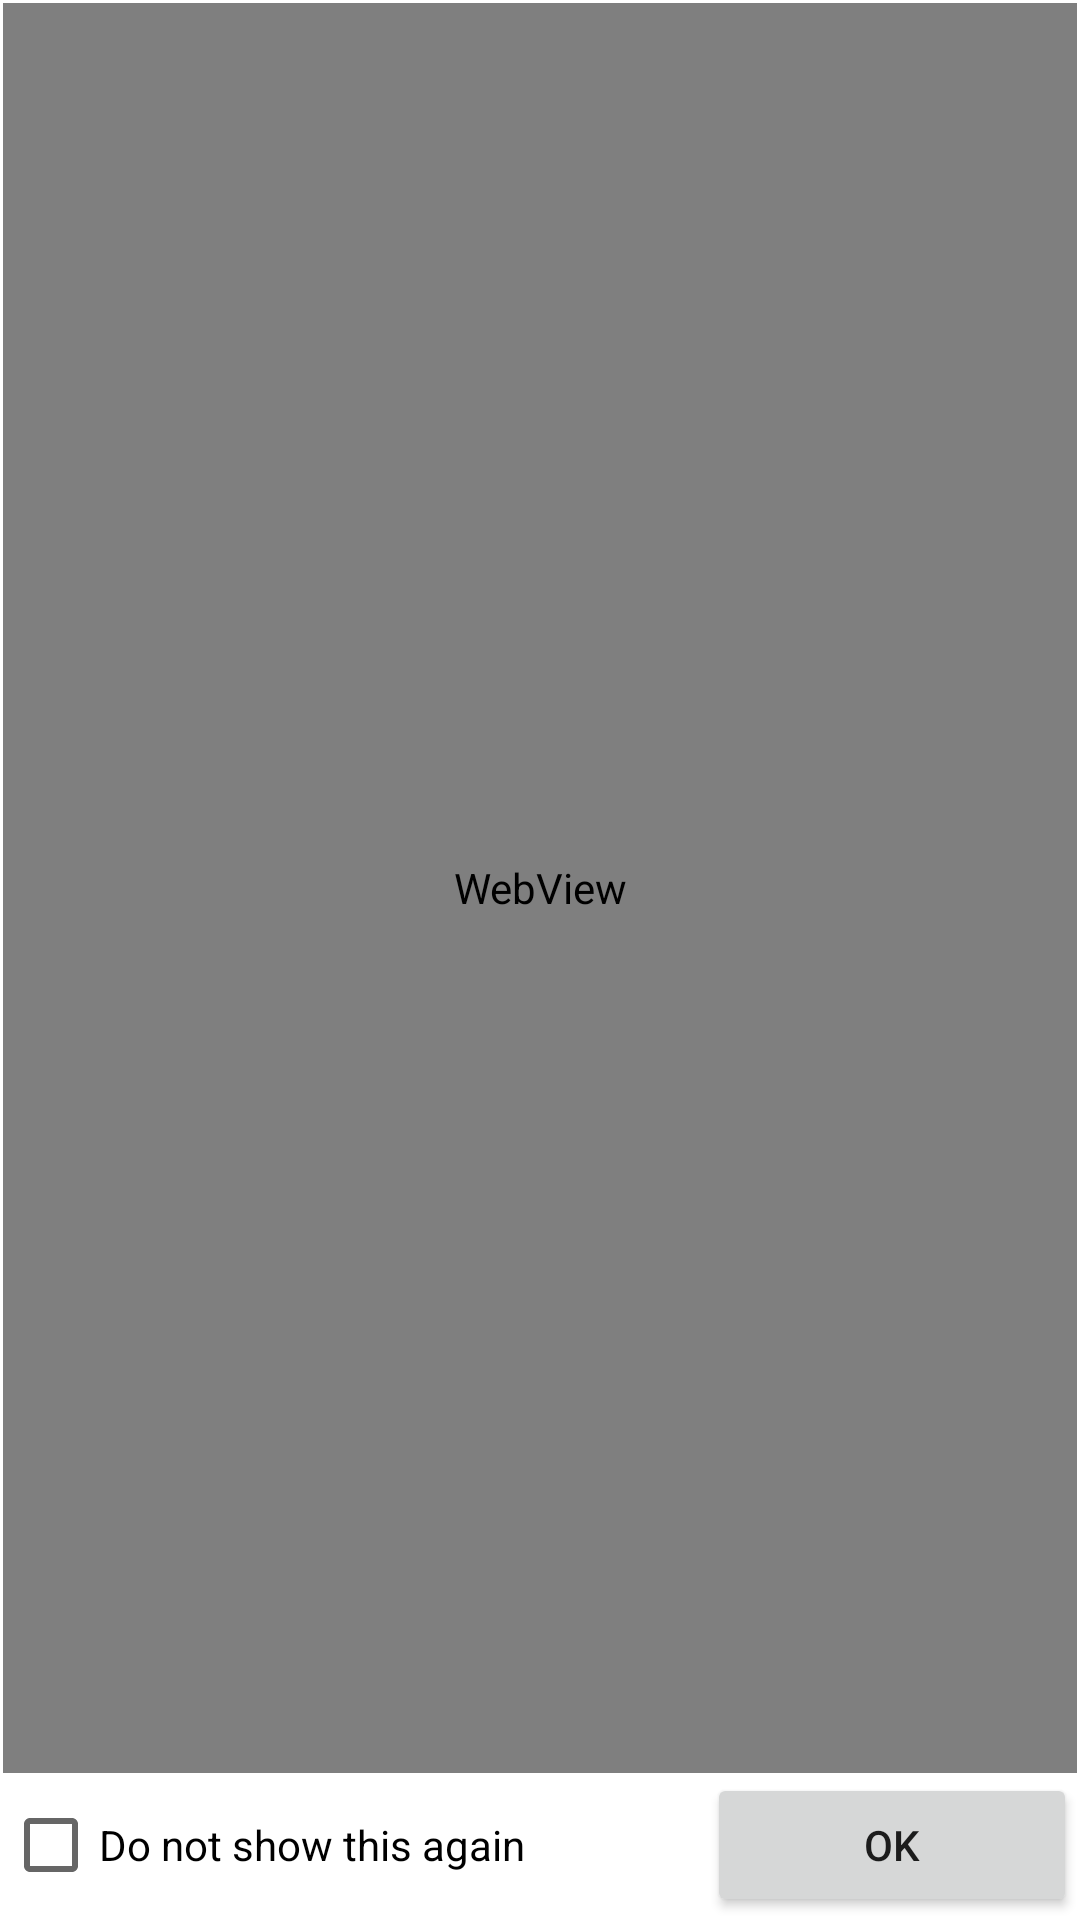

Here is an Android app screen rendered from its layout file. Give the layout XML and the strings, colors and styles it references.
<!-- AndroidManifest.xml: fallback theme Theme.MaterialComponents.DayNight.NoActionBar -->
<!-- res/layout/splashscreen.xml -->
<?xml version="1.0" encoding="utf-8"?>

<LinearLayout xmlns:android="http://schemas.android.com/apk/res/android"
    android:id="@+id/llayout_splashscreen"
    android:layout_width="fill_parent"
    android:layout_height="fill_parent"
    android:orientation="vertical" android:padding="1dp">

    <WebView
        android:id="@+id/websplash"
        android:layout_width="match_parent"
        android:layout_height="325dp"
        android:layout_weight="0.72" />

    <LinearLayout
        android:id="@+id/linearLayout1"
        android:layout_width="match_parent"
        android:layout_height="wrap_content" >

        <CheckBox
            android:id="@+id/checkbox_donotshowagain"
            android:layout_width="wrap_content"
            android:layout_height="wrap_content"
            android:layout_weight="1.50"
            android:text="@string/checkbox_donotshowagain" />

        <Button
            android:id="@+id/button_dismiss"
            android:layout_width="wrap_content"
            android:layout_height="wrap_content"
            android:layout_weight="0.87"
            android:text="@string/button_ok" />
    </LinearLayout>

</LinearLayout>
<!-- resources referenced by this layout -->
<resources>
  <string name="button_ok">Ok</string>
  <string name="checkbox_donotshowagain"> Do not show this again</string>
</resources>
